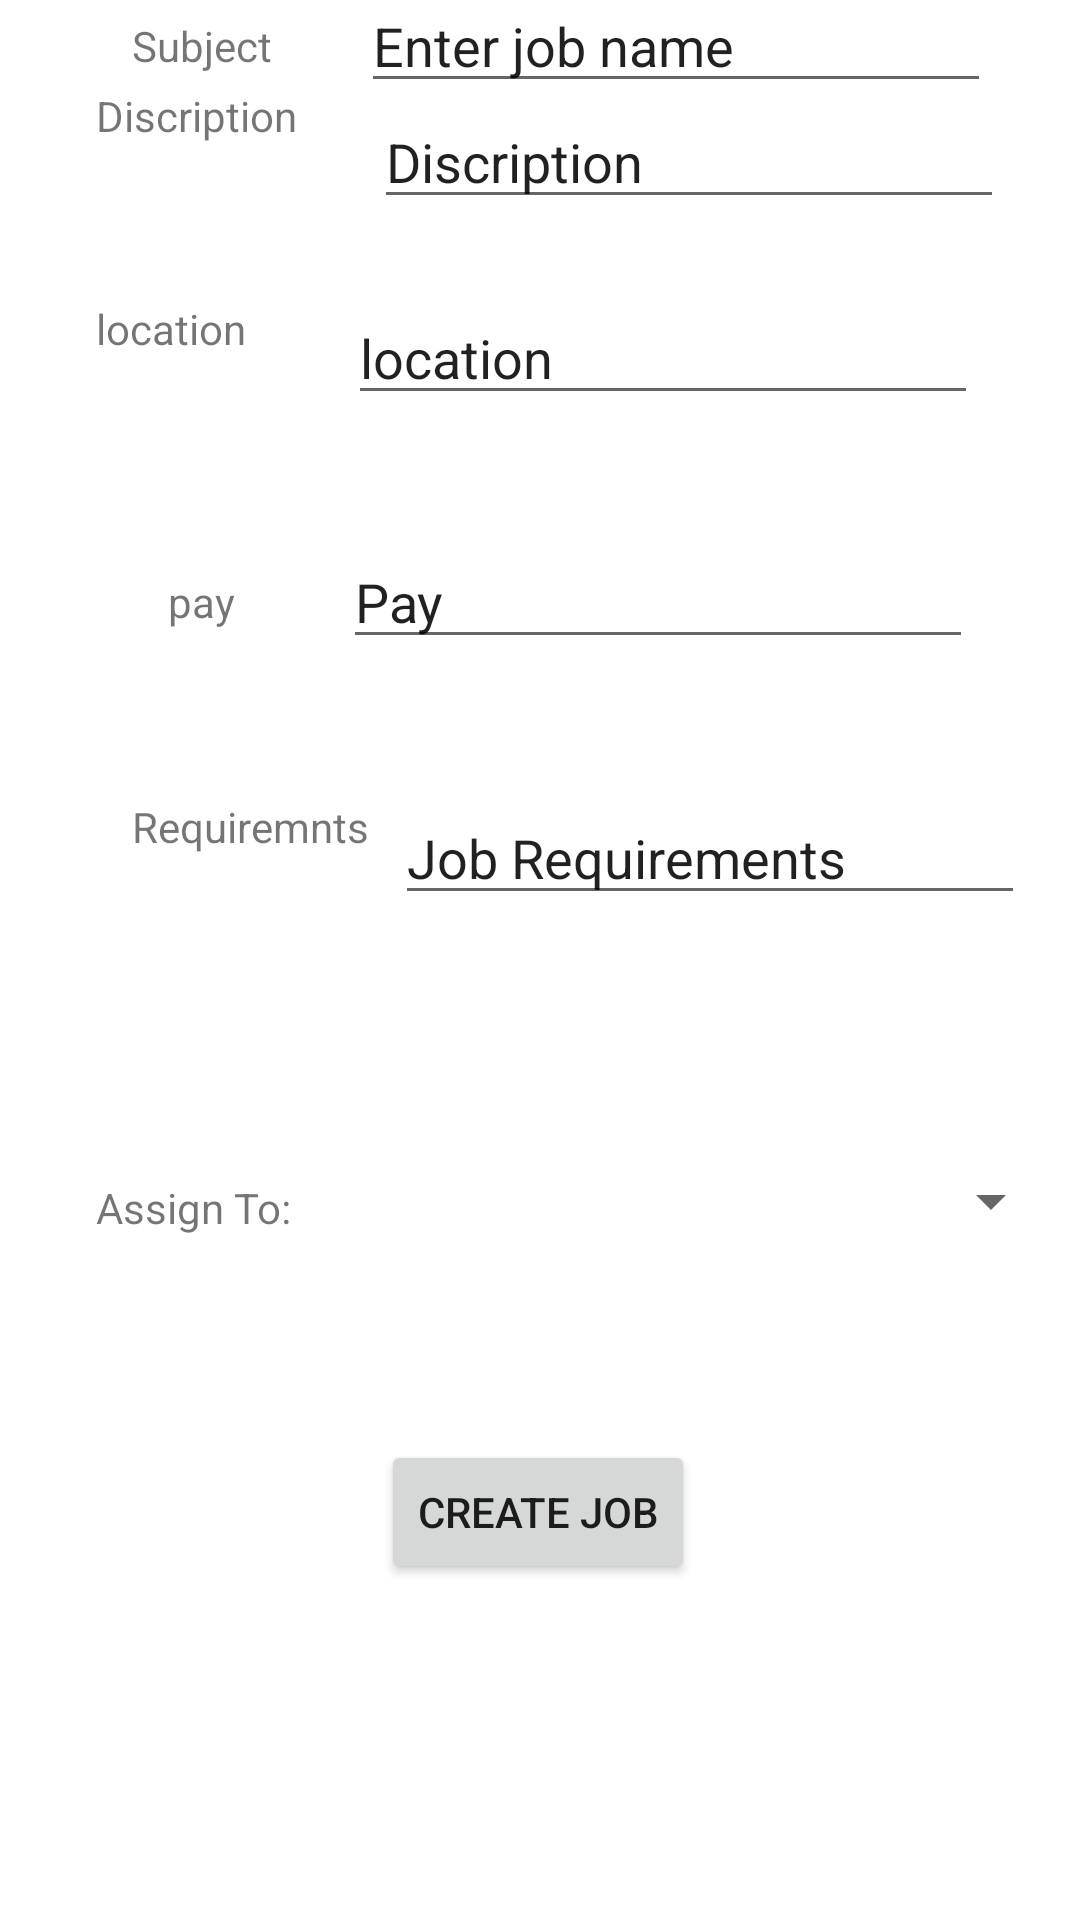

Reconstruct the res/layout file that produces this screen, plus the resources it refers to.
<!-- AndroidManifest.xml: application theme Theme.Labour -->
<!-- res/layout/activity_create_job.xml -->
<?xml version="1.0" encoding="utf-8"?>
<androidx.constraintlayout.widget.ConstraintLayout xmlns:android="http://schemas.android.com/apk/res/android"
    xmlns:app="http://schemas.android.com/apk/res-auto"
    xmlns:tools="http://schemas.android.com/tools"
    android:layout_width="match_parent"
    android:layout_height="match_parent"
    tools:context=".createJob">

    <TextView
        android:id="@+id/textView8"
        android:layout_width="wrap_content"
        android:layout_height="wrap_content"
        android:layout_marginStart="44dp"
        android:text="Subject"
        app:layout_constraintBottom_toTopOf="@+id/textView17"
        app:layout_constraintStart_toStartOf="parent"
        app:layout_constraintTop_toTopOf="parent"
        app:layout_constraintVertical_bias="0.575" />

    <EditText
        android:id="@+id/jobName"
        android:layout_width="wrap_content"
        android:layout_height="wrap_content"
        android:ems="10"
        android:gravity="start|top"
        android:inputType="textMultiLine"
        android:text="Enter job name"
        app:layout_constraintBottom_toTopOf="@+id/jobDiscription"
        app:layout_constraintEnd_toEndOf="parent"
        app:layout_constraintStart_toEndOf="@+id/textView8"
        app:layout_constraintTop_toTopOf="parent"
        app:layout_constraintVertical_bias="0.725" />

    <EditText
        android:id="@+id/jobDiscription"
        android:layout_width="wrap_content"
        android:layout_height="wrap_content"
        android:layout_marginBottom="24dp"
        android:ems="10"
        android:gravity="start|top"
        android:inputType="textMultiLine"
        android:text="Discription"
        app:layout_constraintBottom_toTopOf="@+id/jobLocation"
        app:layout_constraintEnd_toEndOf="parent"
        app:layout_constraintStart_toEndOf="@+id/textView17" />

    <EditText
        android:id="@+id/jobLocation"
        android:layout_width="wrap_content"
        android:layout_height="wrap_content"
        android:layout_marginBottom="40dp"
        android:ems="10"
        android:gravity="start|top"
        android:inputType="textMultiLine"
        android:text="location"
        app:layout_constraintBottom_toTopOf="@+id/jobPay"
        app:layout_constraintEnd_toEndOf="parent"
        app:layout_constraintStart_toEndOf="@+id/textView18" />

    <EditText
        android:id="@+id/jobPay"
        android:layout_width="wrap_content"
        android:layout_height="wrap_content"
        android:layout_marginBottom="44dp"
        android:ems="10"
        android:inputType="textPersonName"
        android:text="Pay"
        app:layout_constraintBottom_toTopOf="@+id/jobRequirements"
        app:layout_constraintEnd_toEndOf="parent"
        app:layout_constraintHorizontal_bias="0.503"
        app:layout_constraintStart_toEndOf="@+id/textView19" />

    <TextView
        android:id="@+id/textView17"
        android:layout_width="wrap_content"
        android:layout_height="wrap_content"
        android:layout_marginStart="32dp"
        android:layout_marginBottom="52dp"
        android:text="Discription"
        app:layout_constraintBottom_toTopOf="@+id/textView18"
        app:layout_constraintStart_toStartOf="parent" />

    <TextView
        android:id="@+id/textView18"
        android:layout_width="wrap_content"
        android:layout_height="wrap_content"
        android:layout_marginStart="32dp"
        android:layout_marginBottom="72dp"
        android:text="location"
        app:layout_constraintBottom_toTopOf="@+id/textView19"
        app:layout_constraintStart_toStartOf="parent" />

    <TextView
        android:id="@+id/textView19"
        android:layout_width="wrap_content"
        android:layout_height="wrap_content"
        android:layout_marginStart="56dp"
        android:layout_marginBottom="56dp"
        android:text="pay"
        app:layout_constraintBottom_toTopOf="@+id/textView20"
        app:layout_constraintStart_toStartOf="parent" />

    <TextView
        android:id="@+id/textView20"
        android:layout_width="wrap_content"
        android:layout_height="wrap_content"
        android:layout_marginStart="44dp"
        android:layout_marginBottom="108dp"
        android:text="Requiremnts"
        app:layout_constraintBottom_toTopOf="@+id/textView25"
        app:layout_constraintStart_toStartOf="parent" />

    <Button
        android:id="@+id/jobBtn"
        android:layout_width="wrap_content"
        android:layout_height="wrap_content"
        android:layout_marginBottom="112dp"
        android:text="create Job"
        app:layout_constraintBottom_toBottomOf="parent"
        app:layout_constraintEnd_toEndOf="parent"
        app:layout_constraintHorizontal_bias="0.498"
        app:layout_constraintStart_toStartOf="parent" />

    <EditText
        android:id="@+id/jobRequirements"
        android:layout_width="wrap_content"
        android:layout_height="wrap_content"
        android:layout_marginBottom="76dp"
        android:ems="10"
        android:inputType="textPersonName"
        android:text="Job Requirements"
        app:layout_constraintBottom_toTopOf="@+id/assign"
        app:layout_constraintEnd_toEndOf="parent"
        app:layout_constraintHorizontal_bias="0.325"
        app:layout_constraintStart_toEndOf="@+id/textView20" />

    <Spinner
        android:id="@+id/assign"
        android:layout_width="250dp"
        android:layout_height="39dp"
        android:layout_marginBottom="60dp"
        app:layout_constraintBottom_toTopOf="@+id/jobBtn"
        app:layout_constraintEnd_toEndOf="parent"
        app:layout_constraintHorizontal_bias="0.568"
        app:layout_constraintStart_toEndOf="@+id/textView25" />

    <TextView
        android:id="@+id/textView25"
        android:layout_width="wrap_content"
        android:layout_height="wrap_content"
        android:layout_marginStart="32dp"
        android:layout_marginBottom="68dp"
        android:text="Assign To:"
        app:layout_constraintBottom_toTopOf="@+id/jobBtn"
        app:layout_constraintStart_toStartOf="parent" />

</androidx.constraintlayout.widget.ConstraintLayout>
<!-- resources referenced by this layout -->
<resources>
  <style name="Theme.Labour" parent="Theme.MaterialComponents.DayNight.DarkActionBar">
          
          <item name="colorPrimary">@color/purple_500</item>
          <item name="colorPrimaryVariant">@color/purple_700</item>
          <item name="colorOnPrimary">@color/white</item>
          
          <item name="colorSecondary">@color/teal_200</item>
          <item name="colorSecondaryVariant">@color/teal_700</item>
          <item name="colorOnSecondary">@color/black</item>
          
          <item name="android:statusBarColor" tools:targetApi="l">?attr/colorPrimaryVariant</item>
          
      </style>
  <!-- not gathered from this repository: default colours our renderer supplied (Android Studio template values) -->
  <color name="purple_500">#FF6200EE</color>
  <color name="purple_700">#FF3700B3</color>
  <color name="teal_200">#FF03DAC5</color>
  <color name="teal_700">#FF018786</color>
  <color name="black">#FF000000</color>
  <color name="white">#FFFFFFFF</color>
</resources>
